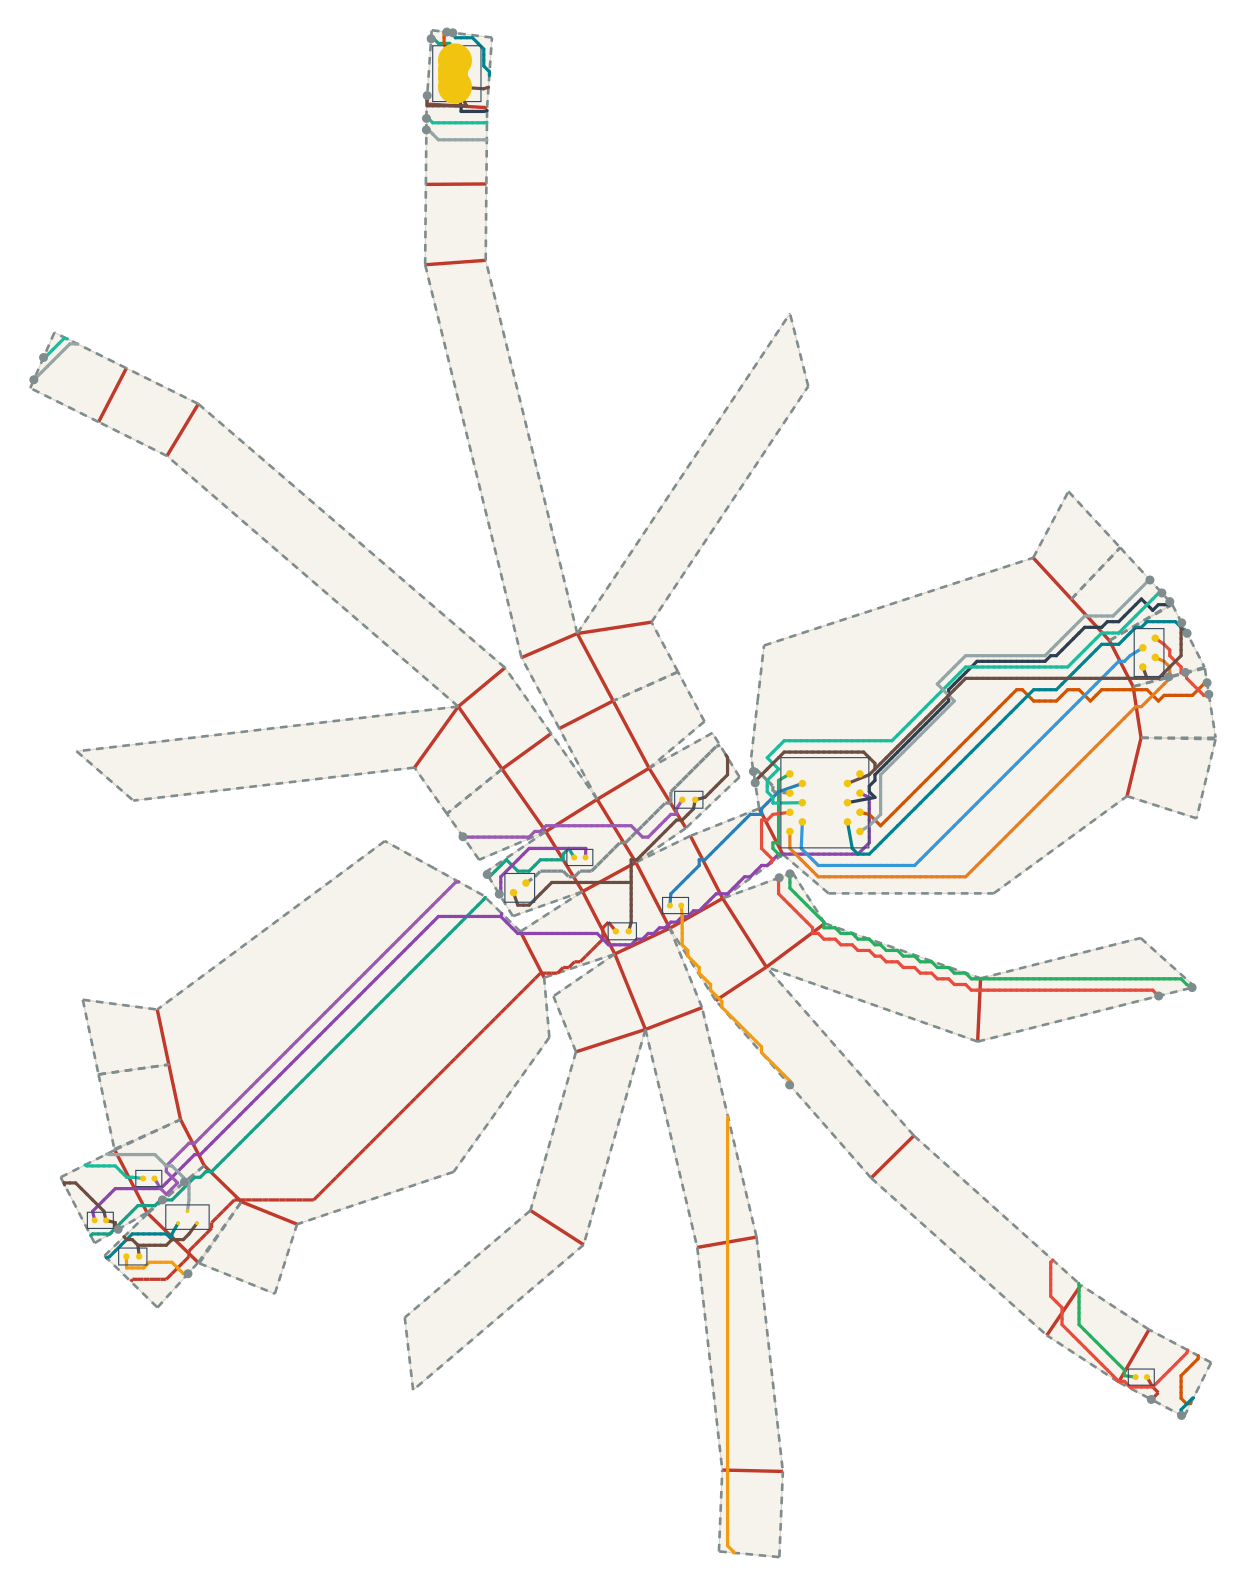

Source data for this figure (header and first rows):
net, connected, length_mm, segment_count, panel_sequence, fold_sequence, crossing_kind, crossing_fold_id, crossing_theta_deg, crossing_predicted_strain, crossing_x_mm, crossing_y_mm
VBUS, 1, 182.8, 91, 23 36 49 50 53 43 53 43 30 43 30, S35 C45 S53 C51 S60 C41, seam, 35, 26.19, 0.05372, -105.2, 226.1
VBUS, 1, 182.8, 91, 23 36 49 50 53 43 53 43 30 43 30, S35 C45 S53 C51 S60 C41, crease, 45, 58.42, 0.1198, -181.4, -82.37
VBUS, 1, 182.8, 91, 23 36 49 50 53 43 53 43 30 43 30, S35 C45 S53 C51 S60 C41, seam, 53, 5.792, 0.01188, -176.3, -81.09
VBUS, 1, 182.8, 91, 23 36 49 50 53 43 53 43 30 43 30, S35 C45 S53 C51 S60 C41, crease, 51, 18.15, 0.03723, -163.5, -73.62
VBUS, 1, 182.8, 91, 23 36 49 50 53 43 53 43 30 43 30, S35 C45 S53 C51 S60 C41, seam, 60, 18.49, 0.03791, -90.31, 5.001
VBUS, 1, 182.8, 91, 23 36 49 50 53 43 53 43 30 43 30, S35 C45 S53 C51 S60 C41, crease, 41, 58.42, 0.1198, -70.35, 9.094
V5, 1, 303, 167, 30 43 53 42 53 42 29 42 29 16 29 16 3 16…, C41 S60 C47 C40 C27 C12 C2 C50 C45, crease, 41, 58.42, 0.1198, -71.97, 11.74
V5, 1, 303, 167, 30 43 53 42 53 42 29 42 29 16 29 16 3 16…, C41 S60 C47 C40 C27 C12 C2 C50 C45, seam, 60, 18.49, 0.03791, -87.12, -0.192
V5, 1, 303, 167, 30 43 53 42 53 42 29 42 29 16 29 16 3 16…, C41 S60 C47 C40 C27 C12 C2 C50 C45, crease, 47, 18.15, 0.03723, -81.19, -10.78
V5, 1, 303, 167, 30 43 53 42 53 42 29 42 29 16 29 16 3 16…, C41 S60 C47 C40 C27 C12 C2 C50 C45, crease, 40, 58.5, 0.12, -57.62, -13.96
V5, 1, 303, 167, 30 43 53 42 53 42 29 42 29 16 29 16 3 16…, C41 S60 C47 C40 C27 C12 C2 C50 C45, crease, 27, 26.69, 0.05474, -42.36, -8.541
V5, 1, 303, 167, 30 43 53 42 53 42 29 42 29 16 29 16 3 16…, C41 S60 C47 C40 C27 C12 C2 C50 C45, crease, 12, 58.5, 0.12, -28.38, -0.63
V5, 1, 303, 167, 30 43 53 42 53 42 29 42 29 16 29 16 3 16…, C41 S60 C47 C40 C27 C12 C2 C50 C45, crease, 2, 18.15, 0.03723, -12.43, 10.97
V5, 1, 303, 167, 30 43 53 42 53 42 29 42 29 16 29 16 3 16…, C41 S60 C47 C40 C27 C12 C2 C50 C45, crease, 50, 18.49, 0.03791, -166.9, -68.64
V5, 1, 303, 167, 30 43 53 42 53 42 29 42 29 16 29 16 3 16…, C41 S60 C47 C40 C27 C12 C2 C50 C45, crease, 45, 58.42, 0.1198, -183.5, -78.23
USB_DM, 1, 143.7, 73, 23 24 11 24 11 0 11 0, S25 S24 C7, seam, 25, 17.98, 0.03687, -101, 227.9
USB_DM, 1, 143.7, 73, 23 24 11 24 11 0 11 0, S25 S24 C7, seam, 24, 58.5, 0.12, 100.1, 55.73
USB_DM, 1, 143.7, 73, 23 24 11 24 11 0 11 0, S25 S24 C7, crease, 7, 18.15, 0.03723, 80.7, 53.96
USB_DP, 1, 132.5, 66, 23 22 23 22 9 22 9 0 9 0, C22 S22 C5, crease, 22, 14.91, 0.03058, -97.55, 208.3
USB_DP, 1, 132.5, 66, 23 22 23 22 9 22 9 0 9 0, C22 S22 C5, seam, 22, 58.3, 0.1196, 90.29, 77.2
USB_DP, 1, 132.5, 66, 23 22 23 22 9 22 9 0 9 0, C22 S22 C5, crease, 5, 18.9, 0.03876, 71.5, 69.94
DRV1, 1, 180.1, 107, 0 3 2 3 2 1 2 1 13 26 25 26 25 24 25 24, C2 S3 C0 C1 S18 C24 C23, crease, 2, 18.15, 0.03723, -13.83, 13.68
DRV1, 1, 180.1, 107, 0 3 2 3 2 1 2 1 13 26 25 26 25 24 25 24, C2 S3 C0 C1 S18 C24 C23, seam, 3, 6.95, 0.01425, -10.21, 5.183
DRV1, 1, 180.1, 107, 0 3 2 3 2 1 2 1 13 26 25 26 25 24 25 24, C2 S3 C0 C1 S18 C24 C23, crease, 0, 14.25, 0.02923, -1.625, -8.433
DRV1, 1, 180.1, 107, 0 3 2 3 2 1 2 1 13 26 25 26 25 24 25 24, C2 S3 C0 C1 S18 C24 C23, crease, 1, 13.47, 0.02763, 40.18, -23.24
DRV1, 1, 180.1, 107, 0 3 2 3 2 1 2 1 13 26 25 26 25 24 25 24, C2 S3 C0 C1 S18 C24 C23, seam, 18, 56.99, 0.1169, 96.19, -24.92
DRV1, 1, 180.1, 107, 0 3 2 3 2 1 2 1 13 26 25 26 25 24 25 24, C2 S3 C0 C1 S18 C24 C23, crease, 24, 39.58, 0.08117, 66.29, -104.3
DRV1, 1, 180.1, 107, 0 3 2 3 2 1 2 1 13 26 25 26 25 24 25 24, C2 S3 C0 C1 S18 C24 C23, crease, 23, 21.69, 0.04449, 77.95, -127.2
LEDA1, 1, 180.3, 93, 24 37 50 53 42 53 42 29 42 29, S37 C46 C51 C47 C40, seam, 37, 26.69, 0.05474, 85.39, -133.9
LEDA1, 1, 180.3, 93, 24 37 50 53 42 53 42 29 42 29, S37 C46 C51 C47 C40, crease, 46, 58.5, 0.12, -169.6, -94.95
LEDA1, 1, 180.3, 93, 24 37 50 53 42 53 42 29 42 29, S37 C46 C51 C47 C40, crease, 51, 18.15, 0.03723, -155.9, -81.06
LEDA1, 1, 180.3, 93, 24 37 50 53 42 53 42 29 42 29, S37 C46 C51 C47 C40, crease, 47, 18.15, 0.03723, -75.61, -21.61
LEDA1, 1, 180.3, 93, 24 37 50 53 42 53 42 29 42 29, S37 C46 C51 C47 C40, crease, 40, 58.5, 0.12, -59.75, -9.83
DRV2, 1, 51.22, 23, 0 3 16, C2 C12, crease, 2, 18.15, 0.03723, -18.02, 21.8
DRV2, 1, 51.22, 23, 0 3 16, C2 C12, crease, 12, 58.5, 0.12, -33.36, 9.016
LEDA2, 1, 196.5, 119, 16 15 16 15 14 15 14 27 39 38 39 38 37 3…, C13 C11 S27 C25 C36 S40, crease, 13, 21.69, 0.04449, -38.52, -7.238
LEDA2, 1, 196.5, 119, 16 15 16 15 14 15 14 27 39 38 39 38 37 3…, C13 C11 S27 C25 C36 S40, crease, 11, 39.58, 0.08117, -29.17, -27.9
LEDA2, 1, 196.5, 119, 16 15 16 15 14 15 14 27 39 38 39 38 37 3…, C13 C11 S27 C25 C36 S40, seam, 27, 21.53, 0.04415, -10.3, -50.68
LEDA2, 1, 196.5, 119, 16 15 16 15 14 15 14 27 39 38 39 38 37 3…, C13 C11 S27 C25 C36 S40, crease, 25, 35.43, 0.07267, -26.11, -92.16
LEDA2, 1, 196.5, 119, 16 15 16 15 14 15 14 27 39 38 39 38 37 3…, C13 C11 S27 C25 C36 S40, crease, 36, 39.58, 0.08117, -27.33, -152.6
LEDA2, 1, 196.5, 119, 16 15 16 15 14 15 14 27 39 38 39 38 37 3…, C13 C11 S27 C25 C36 S40, seam, 40, 21.69, 0.04449, -169.5, -100.6
IO1, 1, 82.47, 41, 0 4 17 30 43, S4 C14 C29 C41, seam, 4, 18.49, 0.03791, -19.88, 32.26
IO1, 1, 82.47, 41, 0 4 17 30 43, S4 C14 C29 C41, crease, 14, 58.42, 0.1198, -42.21, 24.55
IO1, 1, 82.47, 41, 0 4 17 30 43, S4 C14 C29 C41, crease, 29, 26.19, 0.05372, -54.54, 13.97
IO1, 1, 82.47, 41, 0 4 17 30 43, S4 C14 C29 C41, crease, 41, 58.42, 0.1198, -67.92, 5.129
DRV3, 1, 187.2, 103, 0 9 22 35 36 49, C5 S22 S34 S36 C45, crease, 5, 18.9, 0.03876, 72.62, 68.72
DRV3, 1, 187.2, 103, 0 9 22 35 36 49, C5 S22 S34 S36 C45, seam, 22, 58.3, 0.1196, 88.19, 79.49
DRV3, 1, 187.2, 103, 0 9 22 35 36 49, C5 S22 S34 S36 C45, seam, 34, 25.59, 0.05249, -106.4, 205
DRV3, 1, 187.2, 103, 0 9 22 35 36 49, C5 S22 S34 S36 C45, seam, 36, 14.91, 0.03058, -207.7, 141.8
DRV3, 1, 187.2, 103, 0 9 22 35 36 49, C5 S22 S34 S36 C45, crease, 45, 58.42, 0.1198, -184.9, -75.48
LEDA3, 1, 189.5, 98, 49 53 44 53 44 31 44 31 30 31 30 17 30 1…, C50 S61 C42 C31 C29 C14, crease, 50, 18.49, 0.03791, -168.3, -65.94
LEDA3, 1, 189.5, 98, 49 53 44 53 44 31 44 31 30 31 30 17 30 1…, C50 S61 C42 C31 C29 C14, seam, 61, 18.9, 0.03876, -96.73, 14.99
LEDA3, 1, 189.5, 98, 49 53 44 53 44 31 44 31 30 31 30 17 30 1…, C50 S61 C42 C31 C29 C14, crease, 42, 58.3, 0.1196, -75.26, 17
LEDA3, 1, 189.5, 98, 49 53 44 53 44 31 44 31 30 31 30 17 30 1…, C50 S61 C42 C31 C29 C14, crease, 31, 14.91, 0.03058, -72.78, 17.64
LEDA3, 1, 189.5, 98, 49 53 44 53 44 31 44 31 30 31 30 17 30 1…, C50 S61 C42 C31 C29 C14, crease, 29, 26.19, 0.05372, -56.9, 17.82
LEDA3, 1, 189.5, 98, 49 53 44 53 44 31 44 31 30 31 30 17 30 1…, C50 S61 C42 C31 C29 C14, crease, 14, 58.42, 0.1198, -40.59, 21.9
IO2, 1, 223.1, 126, 0 3 2 3 2 1 2 1 13 26 25 26 25 24 25 24 …, C2 S3 C0 C1 S18 C24 C23 S24 S14, crease, 2, 18.15, 0.03723, -16.62, 19.09
IO2, 1, 223.1, 126, 0 3 2 3 2 1 2 1 13 26 25 26 25 24 25 24 …, C2 S3 C0 C1 S18 C24 C23 S24 S14, seam, 3, 6.95, 0.01425, -13.06, 4.143
IO2, 1, 223.1, 126, 0 3 2 3 2 1 2 1 13 26 25 26 25 24 25 24 …, C2 S3 C0 C1 S18 C24 C23 S24 S14, crease, 0, 14.25, 0.02923, -4.205, -10.36
IO2, 1, 223.1, 126, 0 3 2 3 2 1 2 1 13 26 25 26 25 24 25 24 …, C2 S3 C0 C1 S18 C24 C23 S24 S14, crease, 1, 13.47, 0.02763, 40.04, -26.28
... 32 more rows
